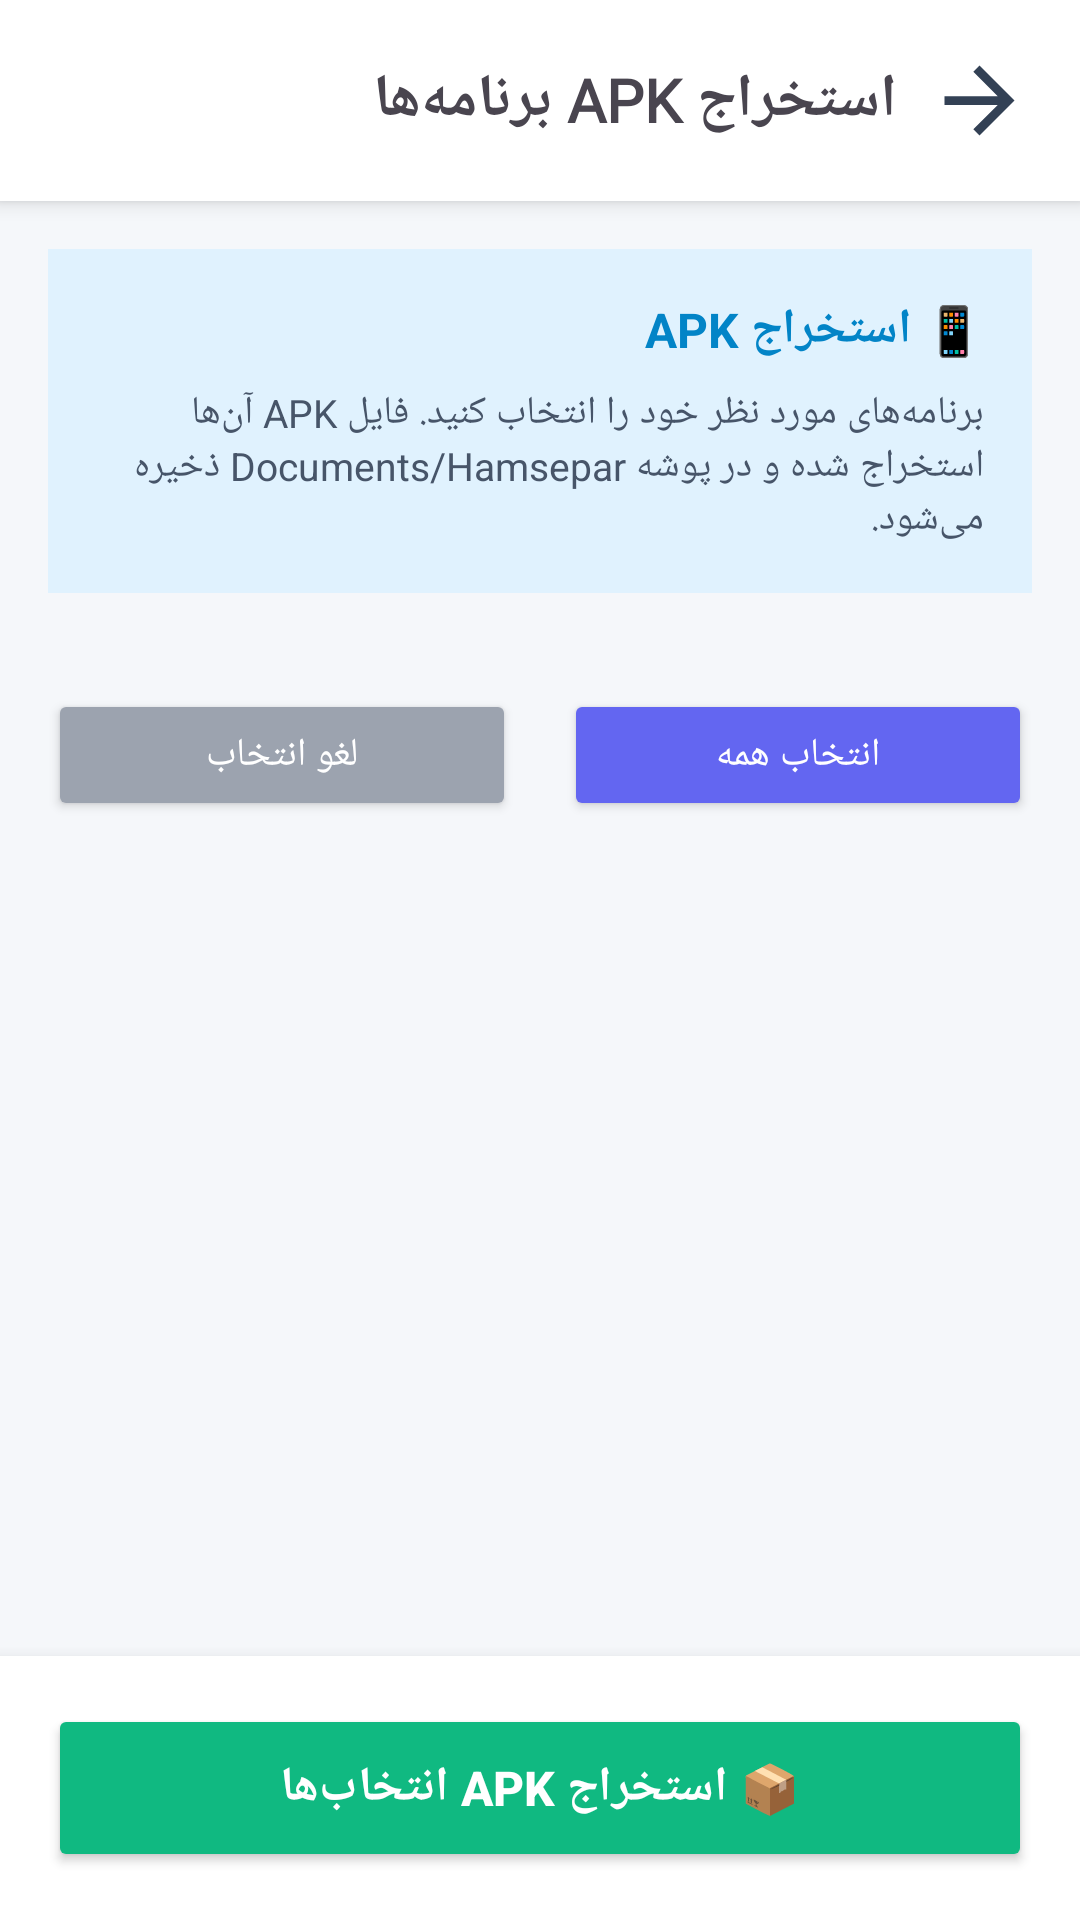

Here is an Android app screen rendered from its layout file. Give the layout XML and the strings, colors and styles it references.
<!-- AndroidManifest.xml: application theme Theme.Hamsepar -->
<!-- res/layout/activity_app_list.xml -->
<?xml version="1.0" encoding="utf-8"?>
<LinearLayout xmlns:android="http://schemas.android.com/apk/res/android"
    xmlns:app="http://schemas.android.com/apk/res-auto"
    android:layout_width="match_parent"
    android:layout_height="match_parent"
    android:orientation="vertical"
    android:background="#F5F7FA"
    android:layoutDirection="rtl">

    
    <LinearLayout
        android:layout_width="match_parent"
        android:layout_height="wrap_content"
        android:orientation="vertical"
        android:padding="16dp"
        android:background="#FFFFFF"
        android:elevation="4dp">

        <LinearLayout
            android:layout_width="wrap_content"
            android:layout_height="wrap_content"
            android:orientation="horizontal"
            android:gravity="center">

            <ImageView
                android:id="@+id/ivBack"
                android:layout_width="35dp"
                android:layout_height="35dp"
                android:src="@drawable/ic_back" />

            <TextView
                android:layout_width="wrap_content"
                android:layout_height="wrap_content"
                android:text="استخراج APK برنامه‌ها"
                android:textSize="20sp"
                android:textStyle="bold"
                android:layout_marginStart="10dp"
                android:fontFamily="@font/yekan" />
        </LinearLayout>
    </LinearLayout>

    
    <LinearLayout
        android:layout_width="match_parent"
        android:layout_height="wrap_content"
        android:orientation="vertical"
        android:padding="16dp"
        android:background="#E0F2FE"
        android:layout_margin="16dp"
        android:layout_marginTop="16dp"
        app:cardCornerRadius="12dp">

        <TextView
            android:layout_width="wrap_content"
            android:layout_height="wrap_content"
            android:text="📱 استخراج APK"
            android:textColor="#0284C7"
            android:textSize="16sp"
            android:textStyle="bold" />

        <TextView
            android:layout_width="match_parent"
            android:layout_height="wrap_content"
            android:layout_marginTop="8dp"
            android:text="برنامه‌های مورد نظر خود را انتخاب کنید. فایل APK آن‌ها استخراج شده و در پوشه Documents/Hamsepar ذخیره می‌شود."
            android:textColor="#475569"
            android:textSize="13sp" />
    </LinearLayout>

    
    <LinearLayout
        android:layout_width="match_parent"
        android:layout_height="wrap_content"
        android:orientation="horizontal"
        android:padding="16dp"
        android:gravity="center">

        <Button
            android:id="@+id/btnSelectAll"
            android:layout_width="0dp"
            android:layout_height="44dp"
            android:layout_weight="1"
            android:layout_marginEnd="8dp"
            android:backgroundTint="#6366F1"
            android:text="انتخاب همه"
            android:textColor="#FFFFFF"
            android:textSize="13sp"
            app:cornerRadius="22dp" />

        <Button
            android:id="@+id/btnDeselectAll"
            android:layout_width="0dp"
            android:layout_height="44dp"
            android:layout_weight="1"
            android:layout_marginStart="8dp"
            android:backgroundTint="#9CA3AF"
            android:text="لغو انتخاب"
            android:textColor="#FFFFFF"
            android:textSize="13sp"
            app:cornerRadius="22dp" />
    </LinearLayout>

    
    <androidx.recyclerview.widget.RecyclerView
        android:id="@+id/recyclerApps"
        android:layout_width="match_parent"
        android:layout_height="0dp"
        android:layout_weight="1"
        android:padding="8dp" />

    
    <LinearLayout
        android:layout_width="match_parent"
        android:layout_height="wrap_content"
        android:padding="16dp"
        android:background="#FFFFFF"
        android:elevation="8dp">

        <Button
            android:id="@+id/btnExtract"
            android:layout_width="match_parent"
            android:layout_height="56dp"
            android:backgroundTint="#10B981"
            android:text="📦 استخراج APK انتخاب‌ها"
            android:textColor="#FFFFFF"
            android:textSize="16sp"
            android:textStyle="bold"
            app:cornerRadius="28dp" />
    </LinearLayout>

    
    <ProgressBar
        android:id="@+id/progressBar"
        style="?android:attr/progressBarStyleHorizontal"
        android:layout_width="match_parent"
        android:layout_height="4dp"
        android:visibility="gone" />

</LinearLayout>
<!-- resources referenced by this layout -->
<resources>
  <!-- drawable ic_back (drawable) -->
  <?xml version="1.0" encoding="utf-8"?>
  <vector xmlns:android="http://schemas.android.com/apk/res/android"
      android:width="24dp"
      android:height="24dp"
      android:viewportWidth="24"
      android:viewportHeight="24">
  
      <path
          android:fillColor="#334155"
          android:pathData="M12,4l-1.41,1.41L16.17,11H4v2h12.17l-5.58,5.59L12,20l8,-8z"/>
  
  </vector>
  <style name="Theme.Hamsepar" parent="Base.Theme.Hamsepar" />
  <style name="Base.Theme.Hamsepar" parent="Theme.Material3.DayNight.NoActionBar">
          
          
      </style>
</resources>
